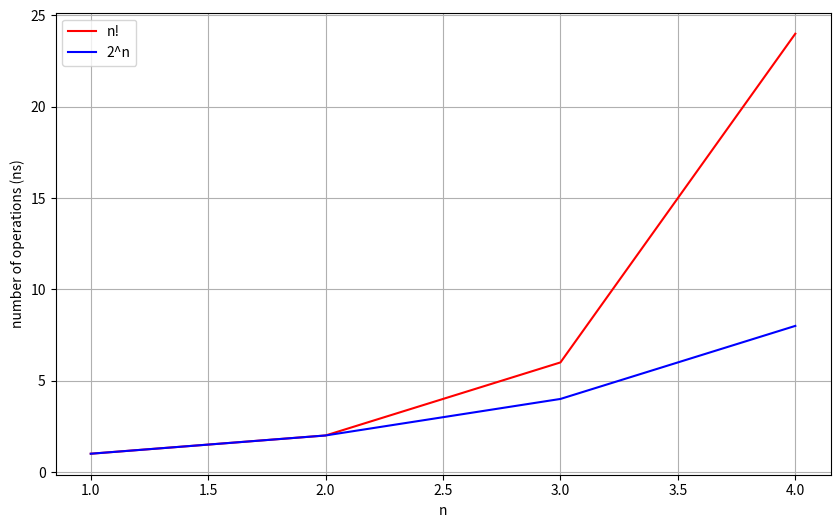

Source code (Python):
from matplotlib import pyplot as plt

y_fact = []
y_exp = []
x = range(1, 5)
v_fact = 1
v_exp = 1
y_exp.append(v_exp)
for i in x:
    v_fact *= i
    v_exp *= 2
    y_fact.append(v_fact)
    y_exp.append(v_exp)

# normalize list to the same dimension
y_exp.pop()

plt.figure(figsize=(10, 6))
plt.xlabel('n')
plt.ylabel('number of operations (ns)')
plt.plot(x, y_fact, label='n!', color='red')
plt.plot(x, y_exp, label='2^n', color='blue')
plt.grid()

plt.legend()
plt.show()